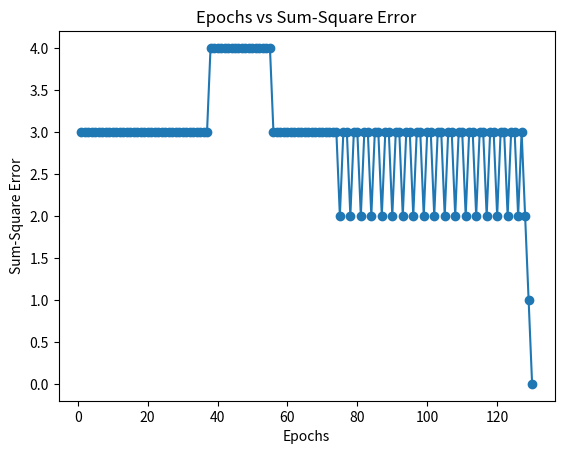

Write the Python code that produced this figure.
import numpy as np
import matplotlib.pyplot as plt

# Initialize weights and bias
W0 = 10
W1 = 0.2
W2 = -0.75
alpha = 0.05

# Define the AND gate input and expected output
training_inputs = np.array([[0, 0], [0, 1], [1, 0], [1, 1]])
expected_output = np.array([0, 0, 0, 1])

def step_function(x):
    return 1 if x >= 0 else 0

# Function to calculate the weighted sum
def weighted_sum(inputs, weights):
    return np.dot(inputs, weights[1:]) + weights[0]

# Function to update the weights based on the error
def update_weights(weights, inputs, error, alpha):
    weights[1:] += alpha * error * inputs
    weights[0] += alpha * error

# Training process
def train_perceptron(epochs):
    global W0, W1, W2
    weights = np.array([W0, W1, W2])
    errors = []
    
    for epoch in range(epochs):
        total_error = 0
        
        for inputs, target in zip(training_inputs, expected_output):
            y = step_function(weighted_sum(inputs, weights))
            error = target - y
            total_error += error ** 2
            update_weights(weights, inputs, error, alpha)
        
        errors.append(total_error)

        # If total error is 0, weights have converged
        if total_error == 0:
            print(f"Weights converged after {epoch+1} epochs.")
            break
            
    return weights, errors, epoch+1

# Train the perceptron
final_weights, errors, epochs = train_perceptron(500)  # Max 100 epochs

# Plot epochs against sum-square-error
plt.plot(range(1, epochs+1), errors, marker='o')
plt.xlabel('Epochs')
plt.ylabel('Sum-Square Error')
plt.title('Epochs vs Sum-Square Error')
plt.show()

print(f"Final weights: {final_weights}")

